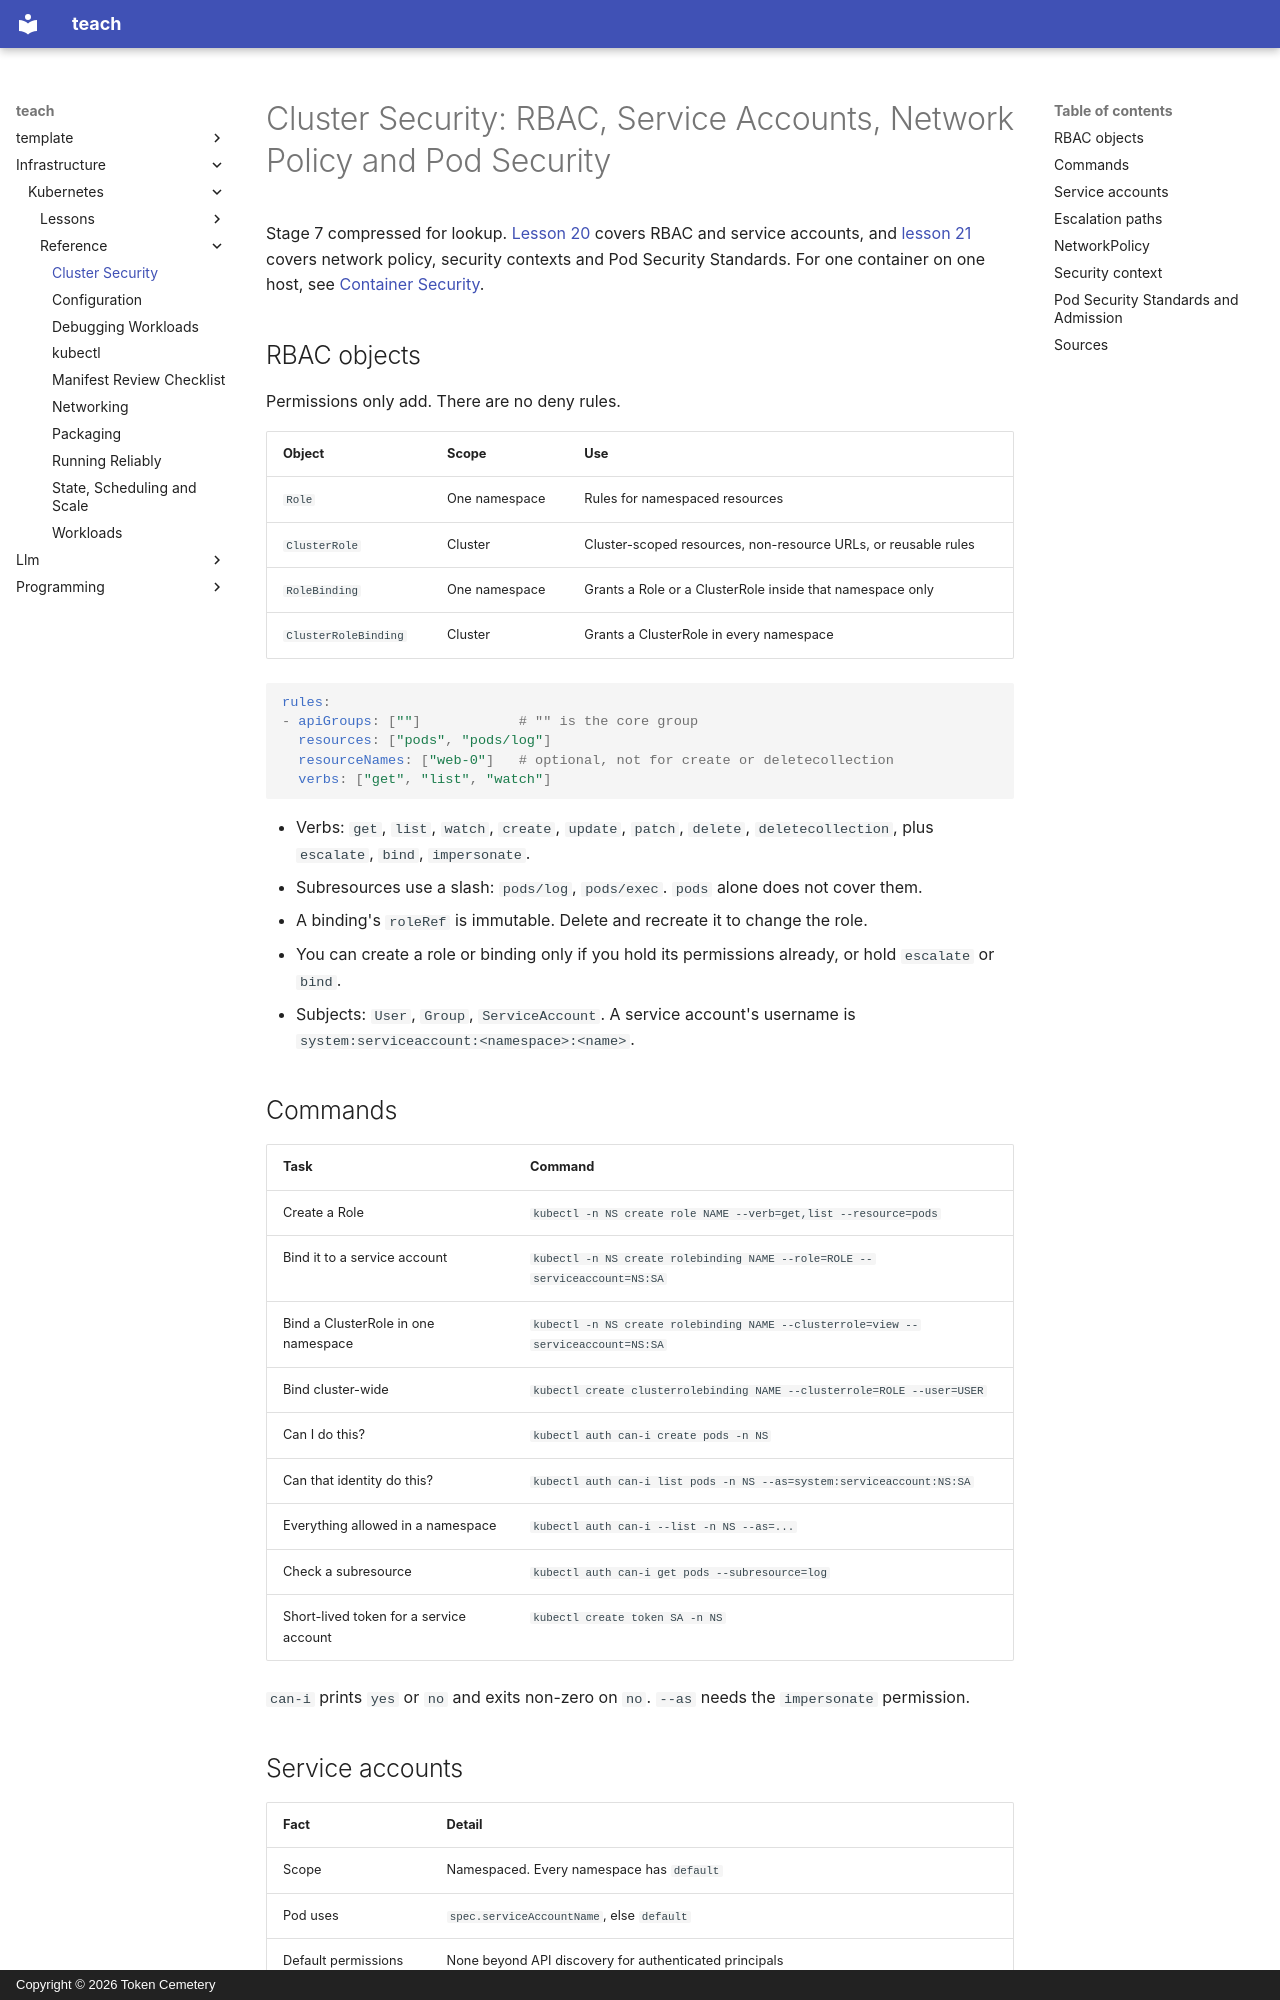

repository: TokenCemetery/teach · page: infrastructure/kubernetes/reference/cluster-security/index.html · generator: mkdocs · copyright: Copyright © 2026 Token Cemetery

---
title: Cluster Security
description: RBAC objects, service account tokens, NetworkPolicy patterns and Pod Security Standards, from stage 7
type: reference
---

# Cluster Security: RBAC, Service Accounts, Network Policy and Pod Security

Stage 7 compressed for lookup. [Lesson 20](../lessons/0020-rbac-and-service-accounts.md) covers RBAC and service accounts, and [lesson 21](../lessons/0021-network-policy-and-pod-security.md) covers network policy, security contexts and Pod Security Standards. For one container on one host, see [Container Security](../../containers/reference/container-security.md).

## RBAC objects

Permissions only add. There are no deny rules.

|Object|Scope|Use|
|---|---|---|
|`Role`|One namespace|Rules for namespaced resources|
|`ClusterRole`|Cluster|Cluster-scoped resources, non-resource URLs, or reusable rules|
|`RoleBinding`|One namespace|Grants a Role or a ClusterRole inside that namespace only|
|`ClusterRoleBinding`|Cluster|Grants a ClusterRole in every namespace|

```yaml
rules:
- apiGroups: [""]            # "" is the core group
  resources: ["pods", "pods/log"]
  resourceNames: ["web-0"]   # optional, not for create or deletecollection
  verbs: ["get", "list", "watch"]
```

- Verbs: `get`, `list`, `watch`, `create`, `update`, `patch`, `delete`, `deletecollection`, plus `escalate`, `bind`, `impersonate`.
- Subresources use a slash: `pods/log`, `pods/exec`. `pods` alone does not cover them.
- A binding's `roleRef` is immutable. Delete and recreate it to change the role.
- You can create a role or binding only if you hold its permissions already, or hold `escalate` or `bind`.
- Subjects: `User`, `Group`, `ServiceAccount`. A service account's username is `system:serviceaccount:<namespace>:<name>`.

## Commands

|Task|Command|
|---|---|
|Create a Role|`kubectl -n NS create role NAME --verb=get,list --resource=pods`|
|Bind it to a service account|`kubectl -n NS create rolebinding NAME --role=ROLE --serviceaccount=NS:SA`|
|Bind a ClusterRole in one namespace|`kubectl -n NS create rolebinding NAME --clusterrole=view --serviceaccount=NS:SA`|
|Bind cluster-wide|`kubectl create clusterrolebinding NAME --clusterrole=ROLE --user=USER`|
|Can I do this?|`kubectl auth can-i create pods -n NS`|
|Can that identity do this?|`kubectl auth can-i list pods -n NS --as=system:serviceaccount:NS:SA`|
|Everything allowed in a namespace|`kubectl auth can-i --list -n NS --as=...`|
|Check a subresource|`kubectl auth can-i get pods --subresource=log`|
|Short-lived token for a service account|`kubectl create token SA -n NS`|

`can-i` prints `yes` or `no` and exits non-zero on `no`. `--as` needs the `impersonate` permission.
